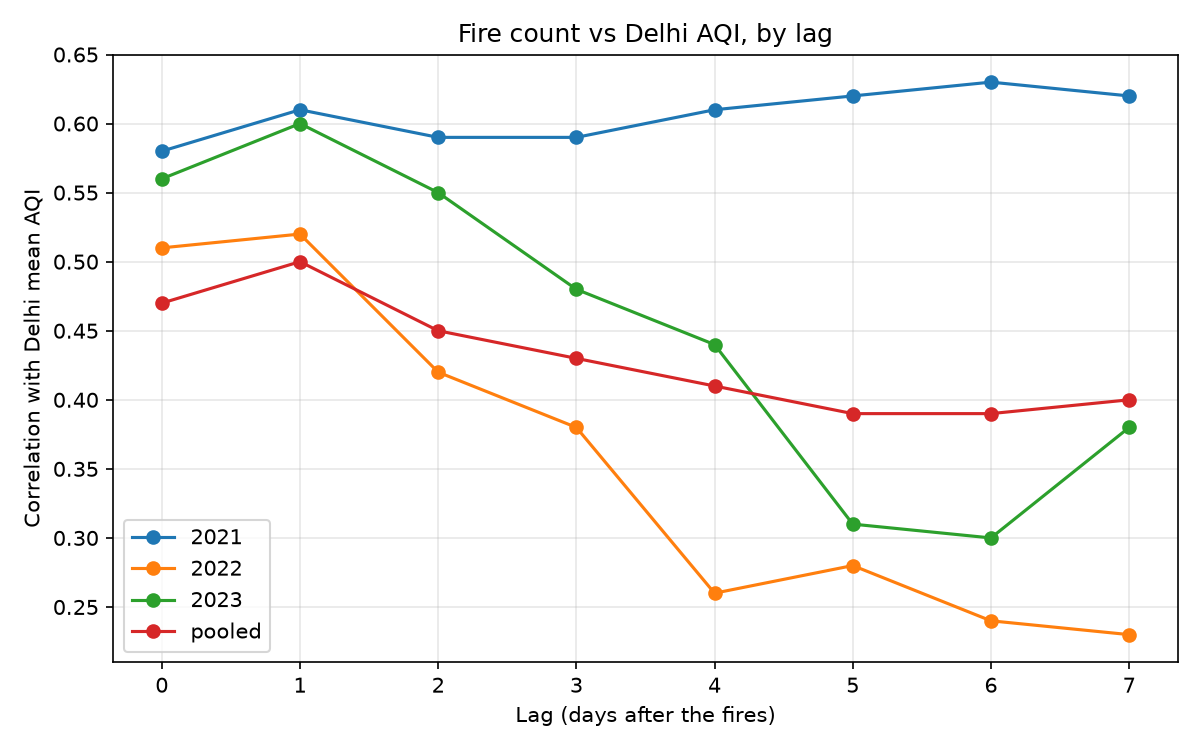

The file beside this chart, header and first rows:
lag_days, 2021, 2022, 2023, pooled, pooled_spearman
0, 0.58, 0.51, 0.56, 0.47, 0.48
1, 0.61, 0.52, 0.6, 0.5, 0.54
2, 0.59, 0.42, 0.55, 0.45, 0.5
3, 0.59, 0.38, 0.48, 0.43, 0.47
4, 0.61, 0.26, 0.44, 0.41, 0.46
5, 0.62, 0.28, 0.31, 0.39, 0.46
6, 0.63, 0.24, 0.3, 0.39, 0.48
7, 0.62, 0.23, 0.38, 0.4, 0.51
